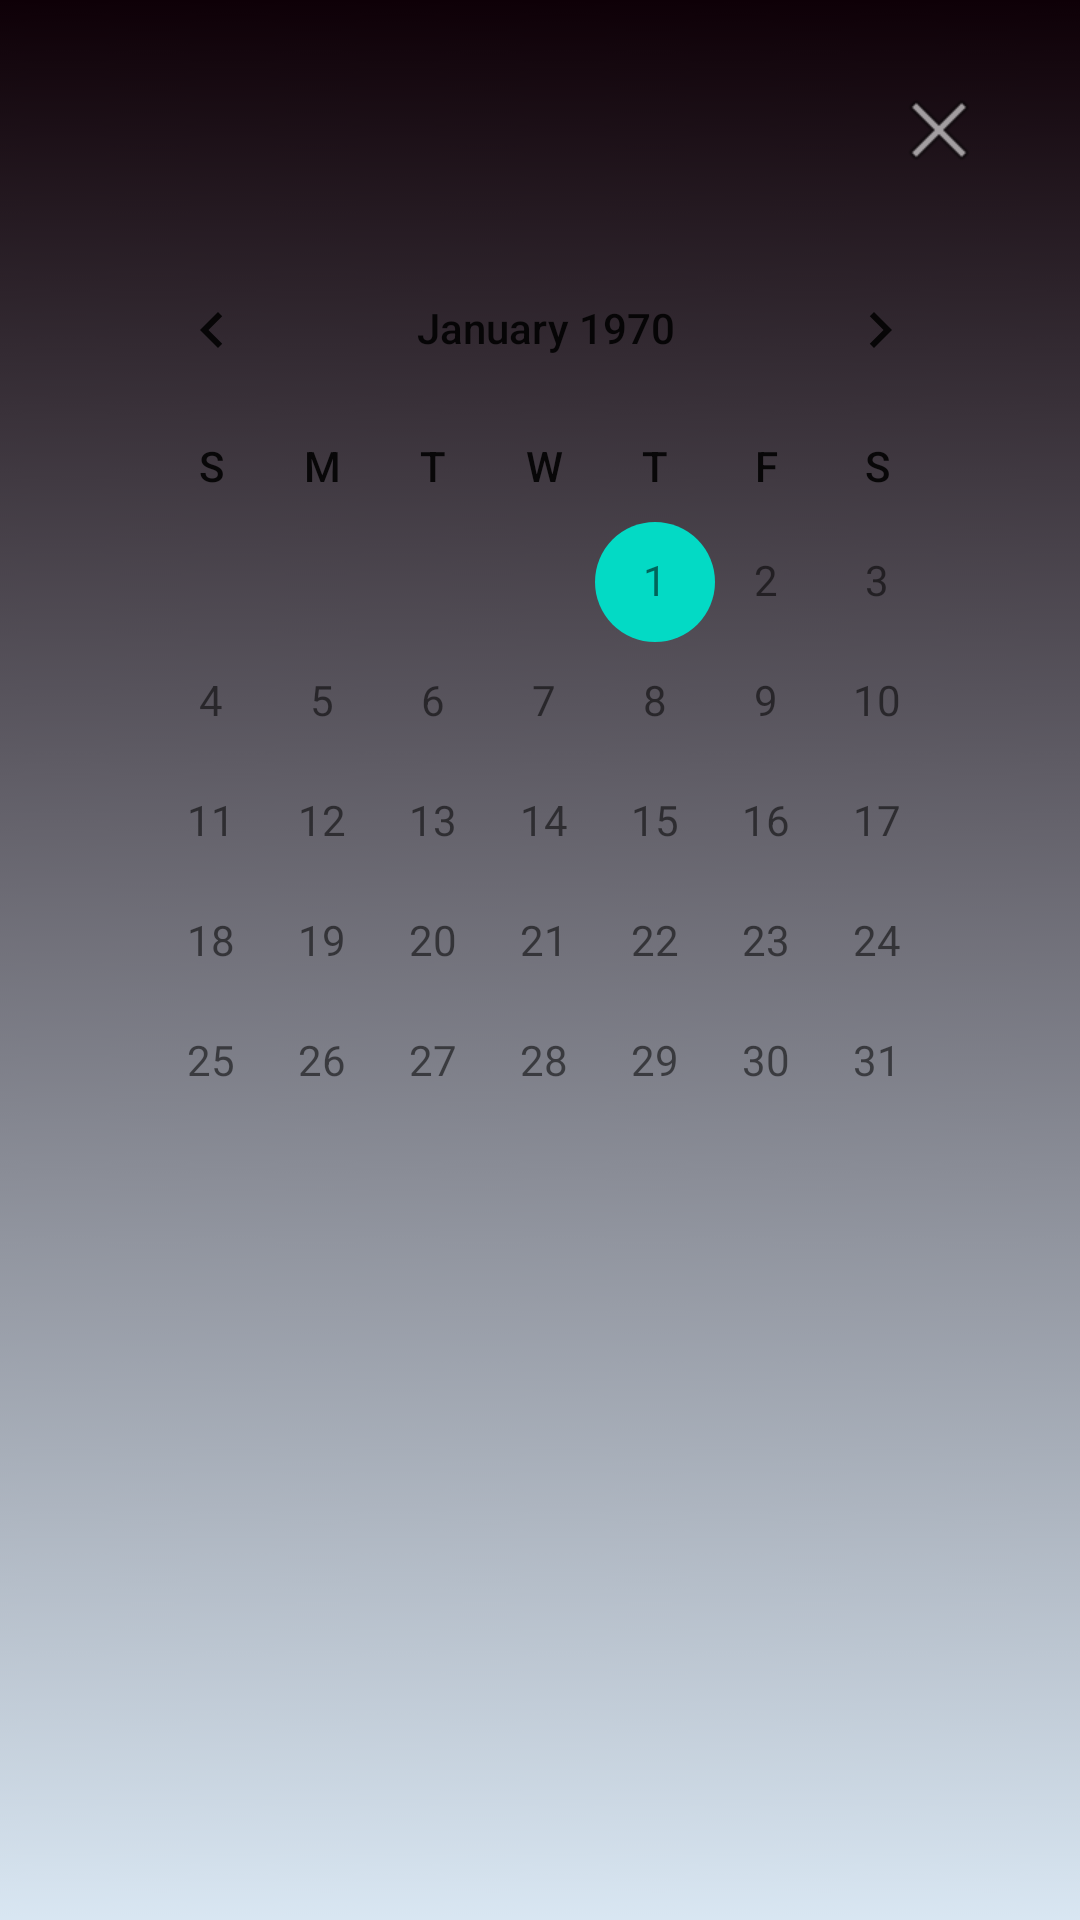

Android layout source for this screen:
<!-- AndroidManifest.xml: application theme Theme.LightWeight -->
<!-- res/layout/activity_diet_tracker.xml -->
<?xml version="1.0" encoding="utf-8"?>
<androidx.constraintlayout.widget.ConstraintLayout
    xmlns:android="http://schemas.android.com/apk/res/android"
    xmlns:app="http://schemas.android.com/apk/res-auto"
    xmlns:tools="http://schemas.android.com/tools"
    android:layout_width="match_parent"
    android:layout_height="match_parent"
    android:background="@mipmap/wallp"
    tools:context=".DietTracker">

    <TextView
        android:id="@+id/toplamKalori"
        android:layout_width="169dp"
        android:layout_height="38dp"
        android:layout_marginTop="4dp"
        android:fontFamily="@font/jura"
        android:gravity="center"
        android:text="Toplam kalori: "
        android:textColor="#000000"
        android:textSize="22sp"
        app:layout_constraintBottom_toBottomOf="parent"
        app:layout_constraintEnd_toEndOf="parent"
        app:layout_constraintHorizontal_bias="0.239"
        app:layout_constraintStart_toStartOf="parent"
        app:layout_constraintTop_toBottomOf="@+id/listView1"
        app:layout_constraintVertical_bias="0.157" />

    <TextView
        android:id="@+id/consumedCaloriesThatDay"
        android:layout_width="131dp"
        android:layout_height="38dp"
        android:layout_marginTop="4dp"
        android:fontFamily="@font/jura"
        android:gravity="center"
        android:text=""
        android:textColor="#000000"
        android:textSize="22sp"
        app:layout_constraintBottom_toBottomOf="parent"
        app:layout_constraintEnd_toEndOf="parent"
        app:layout_constraintHorizontal_bias="0.81"
        app:layout_constraintStart_toStartOf="parent"
        app:layout_constraintTop_toBottomOf="@+id/listView1"
        app:layout_constraintVertical_bias="0.157" />

    <ListView
        android:id="@+id/listView1"
        android:layout_width="302dp"
        android:layout_height="300dp"
        android:layout_marginTop="4dp"
        android:foregroundGravity="center"
        app:layout_constraintEnd_toEndOf="parent"
        app:layout_constraintHorizontal_bias="0.531"
        app:layout_constraintStart_toStartOf="parent"
        app:layout_constraintTop_toBottomOf="@+id/calendarView" />

    <CalendarView
        android:id="@+id/calendarView"
        android:layout_width="300dp"
        android:layout_height="289dp"
        android:layout_marginTop="76dp"
        android:dateTextAppearance="@style/TextAppearance.AppCompat.Small"
        android:foregroundTint="#8259CA"
        android:unfocusedMonthDateColor="#221A1A"
        android:visibility="visible"
        android:weekDayTextAppearance="@style/TextAppearance.AppCompat.Body2"
        android:weekNumberColor="#191515"
        app:layout_constraintEnd_toEndOf="parent"
        app:layout_constraintHorizontal_bias="0.531"
        app:layout_constraintStart_toStartOf="parent"
        app:layout_constraintTop_toTopOf="parent" />

    <ImageButton
        android:id="@+id/closeDietTracker"
        android:layout_width="67dp"
        android:layout_height="60dp"
        android:background="#00FFFFFF"
        app:layout_constraintBottom_toBottomOf="parent"
        app:layout_constraintEnd_toEndOf="parent"
        app:layout_constraintHorizontal_bias="0.953"
        app:layout_constraintStart_toStartOf="parent"
        app:layout_constraintTop_toTopOf="parent"
        app:layout_constraintVertical_bias="0.023"
        app:srcCompat="@android:drawable/ic_menu_close_clear_cancel"
        tools:ignore="SpeakableTextPresentCheck" />


</androidx.constraintlayout.widget.ConstraintLayout>
<!-- resources referenced by this layout -->
<resources>
  <!-- mipmap wallp: png bitmap (mipmap-xxxhdpi, 139671 bytes) -->
  <style name="Theme.LightWeight" parent="Theme.MaterialComponents.DayNight.DarkActionBar">
          
          <item name="colorPrimary">@color/purple_500</item>
          <item name="colorPrimaryVariant">@color/purple_700</item>
          <item name="colorOnPrimary">@color/white</item>
          
          <item name="colorSecondary">@color/teal_200</item>
          <item name="colorSecondaryVariant">@color/teal_700</item>
          <item name="colorOnSecondary">@color/black</item>
          
          <item name="android:statusBarColor">@color/black</item>
          
          <item name="android:editTextColor">@android:color/white</item>
      </style>
  <color name="purple_500">#FF6200EE</color>
  <color name="purple_700">#FF3700B3</color>
  <color name="white">#FFFFFFFF</color>
  <color name="teal_200">#FF03DAC5</color>
  <color name="teal_700">#FF018786</color>
  <color name="black">#FF000000</color>
</resources>
